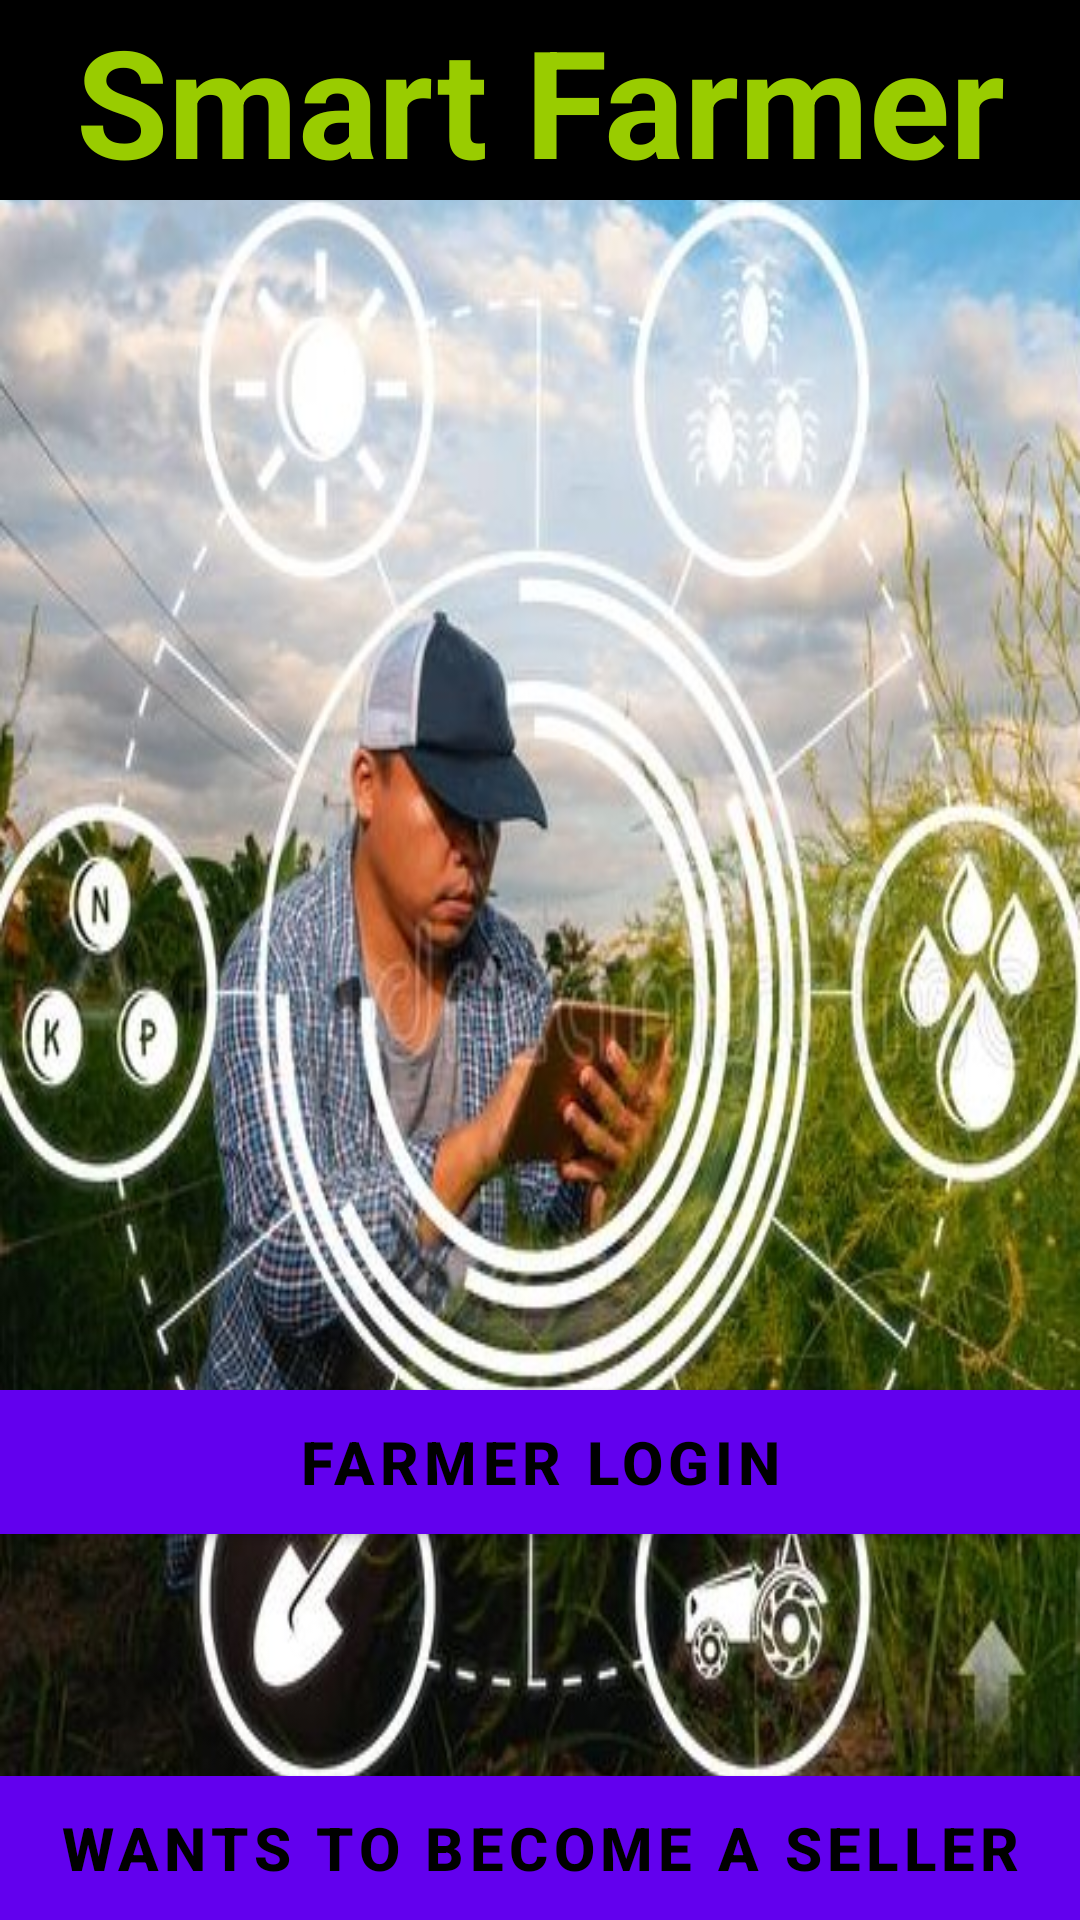

The Android layout XML behind this screen, and the referenced resources:
<!-- AndroidManifest.xml: application theme Theme.Smartfarmerapp -->
<!-- res/layout/activity_main_menu.xml -->
<?xml version="1.0" encoding="utf-8"?>
<androidx.constraintlayout.widget.ConstraintLayout xmlns:android="http://schemas.android.com/apk/res/android"
    xmlns:app="http://schemas.android.com/apk/res-auto"
    xmlns:tools="http://schemas.android.com/tools"
    android:layout_width="match_parent"
    android:layout_height="match_parent"
    android:background="@drawable/farmerwallpaper"
    android:gravity="center"
    android:orientation="vertical"
    tools:context=".MainMenu">


    <TextView
        android:id="@+id/seller"
        android:layout_width="match_parent"
        android:layout_height="wrap_content"

        android:background="@android:color/black"
        android:text="Smart Farmer"
        android:textAlignment="center"
        android:textColor="@android:color/holo_green_light"
        android:textSize="50sp"
        android:textStyle="bold"
        app:layout_constraintEnd_toEndOf="parent"
        app:layout_constraintStart_toStartOf="parent"
        app:layout_constraintTop_toTopOf="parent" />

    <Button
        android:id="@+id/btn_farmerlogin"
        android:layout_width="match_parent"
        android:layout_height="wrap_content"

        android:layout_gravity="center"
        android:layout_marginTop="316dp"
        android:background="@android:color/darker_gray"
        android:text="Farmer Login"
        android:textColor="@android:color/black"
        android:textSize="20sp"
        android:textStyle="bold"
        app:layout_constraintBottom_toTopOf="@+id/btn_sellerlogin"
        app:layout_constraintEnd_toEndOf="parent"
        app:layout_constraintStart_toStartOf="parent"
        app:layout_constraintTop_toBottomOf="@+id/seller"
        tools:ignore="MissingConstraints" />

    <Button
        android:id="@+id/btn_sellerlogin"
        android:layout_width="match_parent"
        android:layout_height="wrap_content"


        android:background="@android:color/darker_gray"
        android:text="Wants to Become a Seller"
        android:textColor="@android:color/black"
        android:textSize="20sp"
        android:textStyle="bold"
        app:layout_constraintBottom_toBottomOf="parent"
        tools:ignore="MissingConstraints" />


</androidx.constraintlayout.widget.ConstraintLayout>
<!-- resources referenced by this layout -->
<resources>
  <!-- drawable farmerwallpaper: jpg bitmap (drawable, 125012 bytes) -->
  <style name="Theme.Smartfarmerapp" parent="Theme.MaterialComponents.DayNight.NoActionBar">
          
          <item name="colorPrimary">@color/purple_500</item>
          <item name="colorPrimaryVariant">@color/purple_700</item>
          <item name="colorOnPrimary">@color/white</item>
          
          <item name="colorSecondary">@color/teal_200</item>
          <item name="colorSecondaryVariant">@color/teal_700</item>
          <item name="colorOnSecondary">@color/black</item>
          
          <item name="android:statusBarColor" tools:targetApi="l">?attr/colorPrimaryVariant</item>
          
      </style>
  <color name="purple_500">#FF6200EE</color>
  <color name="purple_700">#FF3700B3</color>
  <color name="white">#FFFFFFFF</color>
  <color name="teal_200">#FF03DAC5</color>
  <color name="teal_700">#FF018786</color>
  <color name="black">#FF000000</color>
</resources>
